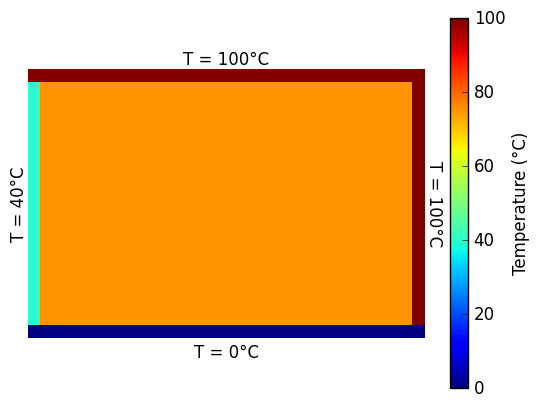

The matplotlib source for this figure:
import numpy as np
import matplotlib.pyplot as plt 

plt.axes().set_aspect('equal')
plt.style.use('classic')

# Grid squares values:
height = 21
width = 31

# Initialize matrix of zeros for that size
data = np.zeros((height, width)) + 75

# Make set temperatures on fixed positions
T_alpha   = 0    # (bottom boundary temperature)
T_bravo   = 40   # (left boundary temperature)
T_charlie = 100  # (top boundary temperature)
T_delta   = 100  # (right boundary temperature)

# Note: index 0,0 is bottom left

for i in range(width):
    data[0, i] = T_alpha
    data[(height - 1), i] = T_charlie
for j in range(1, (height - 1)):
    data[j, 0] = T_bravo
    data[j, (width - 1)] = T_delta

#print(data)

heatmap = plt.pcolor(data)

plt.text(0.5, -0.02, "T = " + str(T_alpha) + "\N{DEGREE SIGN}C",
         horizontalalignment='center',
         verticalalignment='top',
         rotation=0,
         clip_on=False,
         transform=plt.gca().transAxes)
plt.text(0, 0.5, "T = " + str(T_bravo) + "\N{DEGREE SIGN}C",
         horizontalalignment='right',
         verticalalignment='center',
         rotation=90,
         clip_on=False,
         transform=plt.gca().transAxes)
plt.text(0.5, 1, "T = " + str(T_charlie) + "\N{DEGREE SIGN}C",
         horizontalalignment='center',
         verticalalignment='bottom',
         rotation=0,
         clip_on=False,
         transform=plt.gca().transAxes)
plt.text(1, 0.5, "T = " + str(T_delta) + "\N{DEGREE SIGN}C",
         horizontalalignment='left',
         verticalalignment='center',
         rotation=270,
         clip_on=False,
         transform=plt.gca().transAxes)

plt.axis("off")

plt.xlim(0, width)
plt.ylim(0, height)

cbar = plt.colorbar(heatmap)
cbar.set_label("Temperature (\N{DEGREE SIGN}C)")
plt.clim(0, 100)

plt.show()
